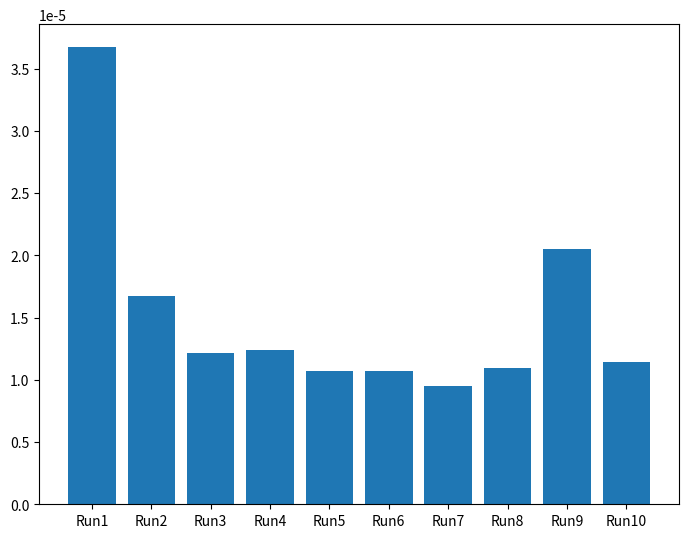

This chart was generated by the following Python code:
from time import time
import matplotlib.pyplot as plt
import random

space = [['Going to pool', '1', '2020/07/12', '02:04:27', '2020/07/12', '11:30:00', '0', '0', ''],
        ['Preparing for Presentation', '1', '2020/07/12', '02:05:28', '2020/07/13', '16:00:00', '1', '80', 'Ask Sir Ayaz for the meeting'],
        ['Buying ciggerates', '0', '2020/07/12', '02:06:13', '2020/07/16', '10:00:00', '1', '0', ''],
        ['Hepatitis Research', '1', '2020/07/12', '02:08:00', '2020/07/14', '00:00:00', '1', '10', ''],
        ['Documents Registration', '0', '2020/07/12', '02:09:10', '2020/10/15', '16:00:00', '1', '0', ''],
        ['Marriage Shopping', '0', '2020/07/12', '02:10:10', '2020/12/14', '21:00:00', '1', '0', ''],
        ['Finding Job in UAE', '0', '2020/07/12', '02:10:58', '2021/01/01', '12:00:00', '1', '40', ''],
        ['Waking up in Morning', '1', '2020/07/12', '02:11:45', '2020/07/11', '05:00:00', '1', '0', ''],
        ['Cooking Haleem', '0', '2020/07/12', '02:12:45', '2020/07/13', '14:00:00', '1', '0', ''],
        ['IELTS Preparation', '1', '2020/07/12', '02:15:17', '2020/07/31', '00:00:00', '1', '30', '']]

#Time Complexity for Add Task

def partition(lst, x, y, typeindex):
  i = x - 1
  for j in range(x, y):
    if lst[j][typeindex] <= lst[y][typeindex]:
      i += 1
      lst[i], lst[j] = lst[j], lst[i]
  lst[i+1], lst[y] = lst[y], lst[i+1]
  return i + 1

def sortbyname(lst, x, y, typeindex):
  if not x < y:
    return
  z = partition(lst, x, y, typeindex)
  sortbyname(lst, x, z - 1, typeindex)
  sortbyname(lst, z + 1, y, typeindex)

elapse = []
for i in range(10):
    start_time = time()
    sortbyname(space, 0, len(space)-1, 0)
    print(space)
    end_time = time()
    total = end_time - start_time
    elapse.append(total)
    random.shuffle(space)
print(elapse)
print('The average time elapsed for Sort By Name function is', sum(elapse)/len(elapse))
fig = plt.figure()
ax = fig.add_axes([0,0,1,1])
iterations = ['Run1', 'Run2', 'Run3', 'Run4', 'Run5', 'Run6', 'Run7', 'Run8', 'Run9', 'Run10']
durations = elapse
ax.bar(iterations, durations)
plt.show()
